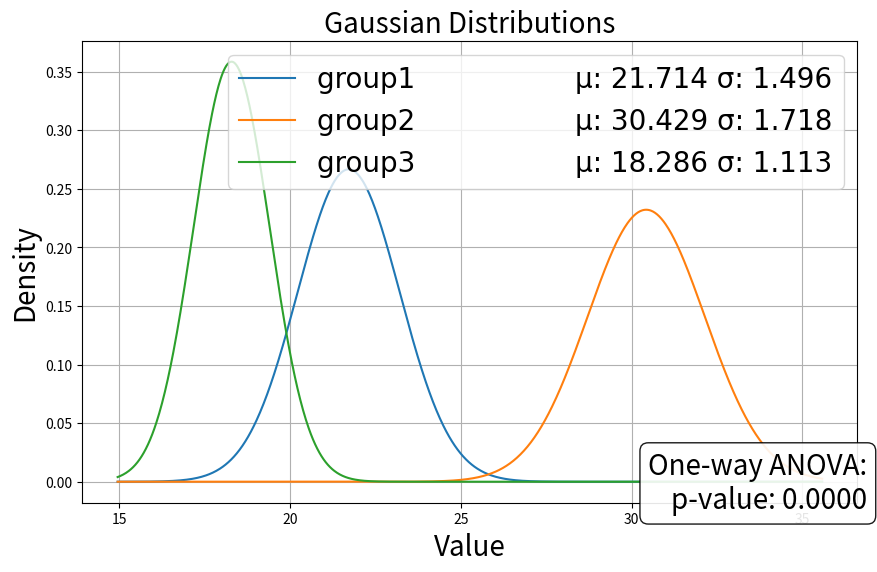

Reproduce this figure in Python.
import numpy as np
import pandas as pd
import matplotlib.pyplot as plt
from scipy.stats import norm, f_oneway
import matplotlib.font_manager as font_manager

# Example data: Three groups with sample data
data_dict = {
    'group1': [23, 20, 22, 21, 24, 20, 22],
    'group2': [30, 32, 29, 28, 33, 30, 31],
    'group3': [18, 19, 17, 20, 18, 17, 19]
}

def plot_gaussians(data_dict, plot_title, x_label, y_label, file_name, display_numbers=True):
    try:
        # Filter out groups with insufficient data or NaN variances
        filtered_data_dict = {k: v for k, v in data_dict.items() if len(v) > 1 and pd.Series(v).var() > 0}

        if not filtered_data_dict or len(filtered_data_dict) < 2:
            raise ValueError(f"Not enough data to plot distributions for {plot_title}.")

        # Create a DataFrame from the data dictionary
        data = {'value': [], 'group': []}
        for group, values in filtered_data_dict.items():
            data['value'].extend(values)
            data['group'].extend([group] * len(values))

        df = pd.DataFrame(data)

        # Calculate means and variances
        means = df.groupby('group')['value'].mean()
        variances = df.groupby('group')['value'].var()

        # Identify the groups with the minimum and maximum means
        min_mean_group = means.idxmin()
        max_mean_group = means.idxmax()

        # Calculate x_min and x_max based on the specific variances
        x_min = means[min_mean_group] - 3 * np.sqrt(variances[min_mean_group])
        x_max = means[max_mean_group] + 3 * np.sqrt(variances[max_mean_group])

        # Generate x-values
        x = np.linspace(x_min, x_max, 1000)

        # Perform one-way ANOVA
        groups = [values for values in filtered_data_dict.values()]
        F_statistic, p_value = f_oneway(*groups)

        # Plotting the Gaussian distributions
        plt.figure(figsize=(10, 6))

        for group in means.index:
            mean = means[group]
            variance = variances[group]
            std_dev = np.sqrt(variance)
            y = norm.pdf(x, mean, std_dev)
            mean_variance_text = f"µ: {mean:.3f} σ: {std_dev:.3f}" if display_numbers else ''
            space = ' ' * (24 - len(group))
            plt.plot(x, y, label=f'{group}{space}{mean_variance_text}')

        # Add ANOVA results outside the plot
        plt.figtext(0.91, 0.1, f'One-way ANOVA:\np-value: {p_value:.4f}',
                    horizontalalignment='right', fontsize=20,
                    bbox=dict(boxstyle='round', facecolor='white', alpha=0.9))


        font = font_manager.FontProperties(family='Courier New',
                                        weight='normal',
                                        style='normal', size=20)

        # Add titles and labels
        plt.title(f"{plot_title}", fontsize=20)
        plt.xlabel(f"{x_label}", fontsize=20)
        plt.ylabel(f"{y_label}", fontsize=20)
        plt.legend(prop=font)

        # Show the plot
        plt.grid(True)

        # Save the plot
        plt.savefig(f"{file_name}.png")

    except Exception as e:
        # Generate an empty plot with error message
        plt.figure(figsize=(10, 6))
        plt.text(0.5, 0.5, f'{str(e)}', fontsize=20, ha='center')
        # plt.title('Error in Plot Generation')
        plt.grid(False)
        plt.axis('off')

        # Save the error plot
        plt.savefig(f"{file_name}.png")

    finally:
        # Close the plot
        plt.close()

# Call the function
plot_gaussians(data_dict, 'Gaussian Distributions', 'Value', 'Density', 'gaussian_plot')
